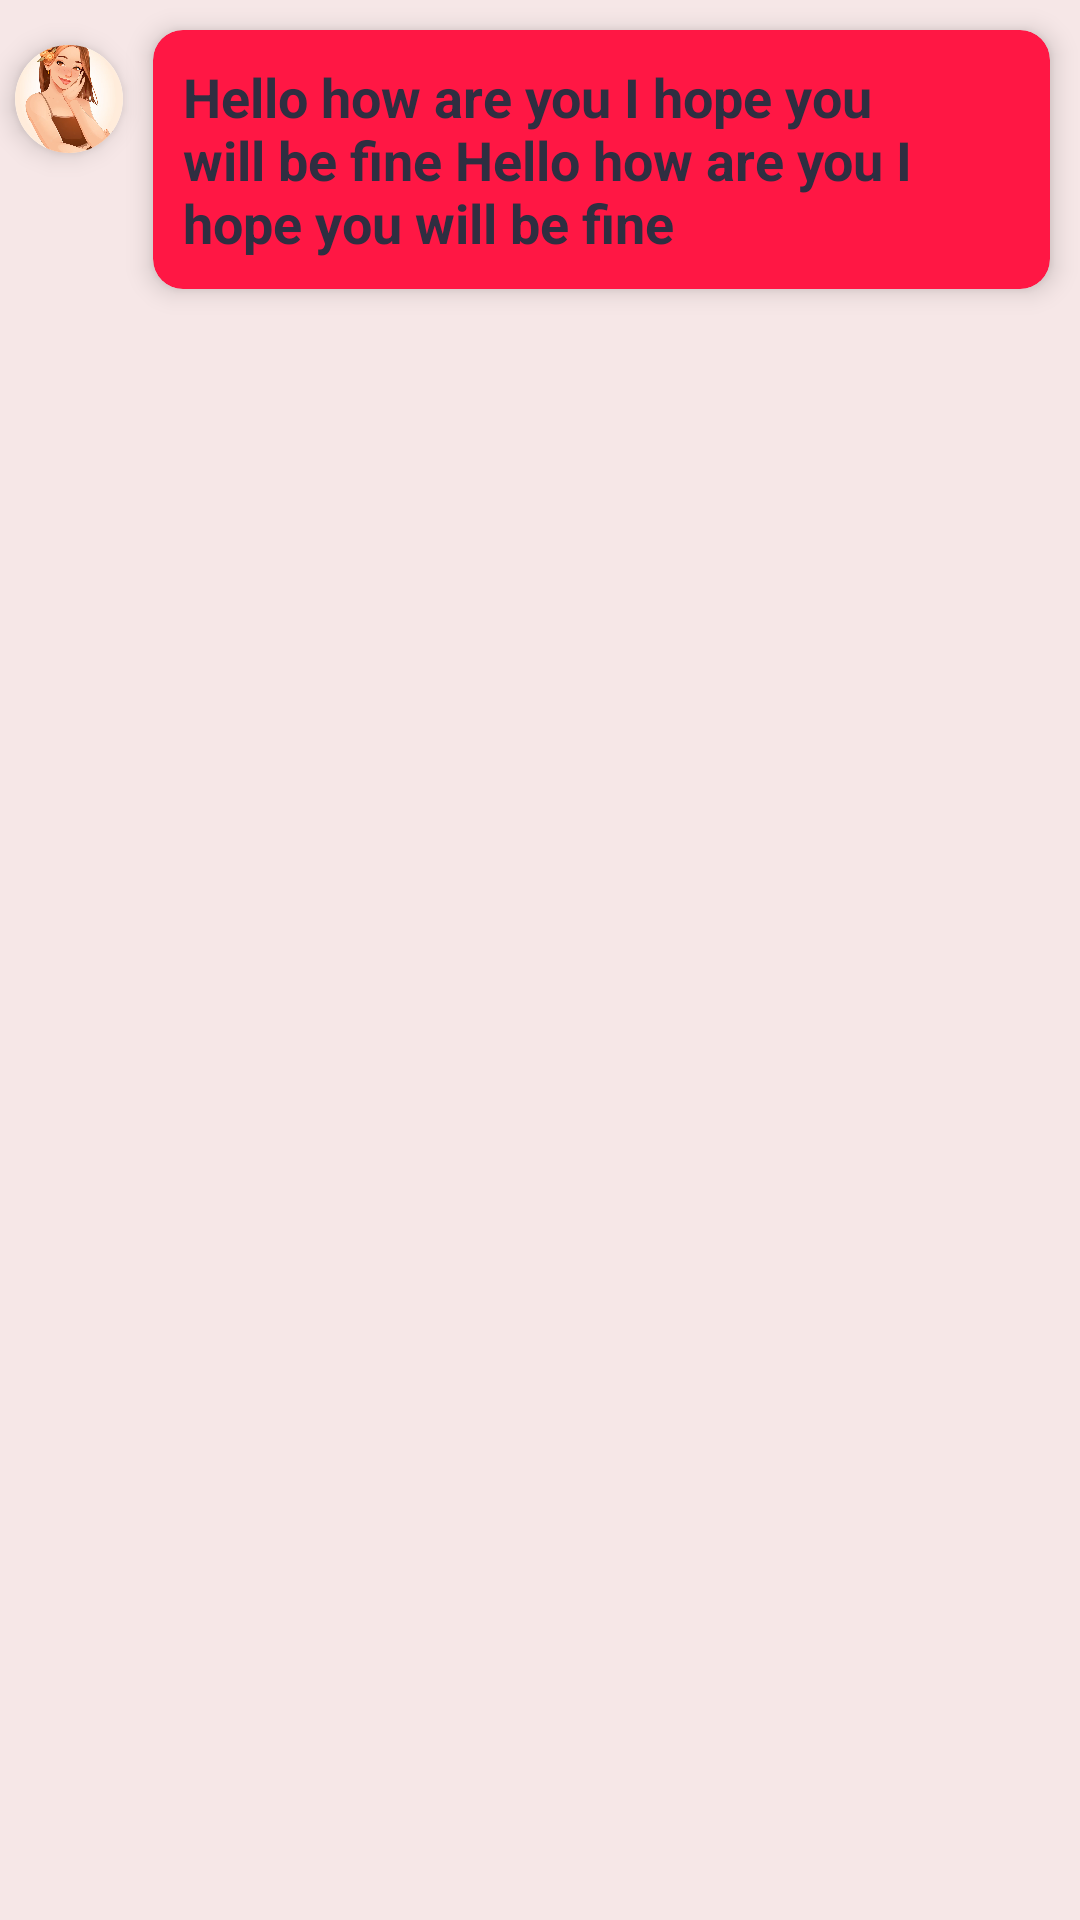

Reconstruct the res/layout file that produces this screen, plus the resources it refers to.
<!-- AndroidManifest.xml: application theme Theme.Flirtly -->
<!-- res/layout/layout_receiver_message.xml -->
<?xml version="1.0" encoding="utf-8"?>
<LinearLayout xmlns:android="http://schemas.android.com/apk/res/android"
    android:layout_width="wrap_content"
    android:layout_height="wrap_content"
    xmlns:app="http://schemas.android.com/apk/res-auto"
    android:layout_margin="5dp"
    android:orientation="horizontal"
    android:background="#F6E7E7">

    <com.google.android.material.card.MaterialCardView
        android:layout_width="36dp"
        android:layout_height="36dp"
        android:layout_marginTop="15dp"
        android:layout_marginLeft="5dp"
        app:cardElevation="5dp"
        app:cardCornerRadius="18dp"
        android:layout_gravity="top">

        <ImageView
            android:id="@+id/image"
            android:layout_width="match_parent"
            android:layout_height="match_parent"
            android:src="@drawable/profile"
            android:scaleType="centerCrop"/>


    </com.google.android.material.card.MaterialCardView>

    <com.google.android.material.card.MaterialCardView
        android:layout_width="0dp"
        android:layout_weight="1"
        android:layout_height="wrap_content"
        android:layout_margin="10dp"
        app:cardElevation="5dp"
        app:cardCornerRadius="10dp"
        android:backgroundTint="@color/light_red">

        <TextView
            android:id="@+id/message"
            android:layout_width="250dp"
            android:layout_height="wrap_content"
            android:text="Hello how are you I hope you will be fine Hello how are you I hope you will be fine "
            android:textColor="@color/color_second"
            android:textStyle="bold"
            android:textSize="18sp"
            android:layout_margin="10dp"/>

    </com.google.android.material.card.MaterialCardView>



</LinearLayout>
<!-- resources referenced by this layout -->
<resources>
  <color name="color_second">#2f2e41</color>
  <color name="light_red">#FF1744</color>
  <!-- drawable profile: png bitmap (drawable, 295132 bytes) -->
  <style name="Theme.Flirtly" parent="Theme.MaterialComponents.DayNight.DarkActionBar">
          
          <item name="colorPrimary">@color/color_primary</item>
          <item name="colorPrimaryVariant">@color/color_primary</item>
          <item name="colorOnPrimary">@color/white</item>
          
          <item name="colorSecondary">@color/teal_200</item>
          <item name="colorSecondaryVariant">@color/teal_700</item>
          <item name="colorOnSecondary">@color/color_primary</item>
          <item name="android:statusBarColor">?attr/colorPrimaryVariant</item>
  
      </style>
  <color name="color_primary">#E30022</color>
  <color name="white">#FFFFFFFF</color>
  <color name="teal_200">#FF03DAC5</color>
  <color name="teal_700">#FF018786</color>
</resources>
